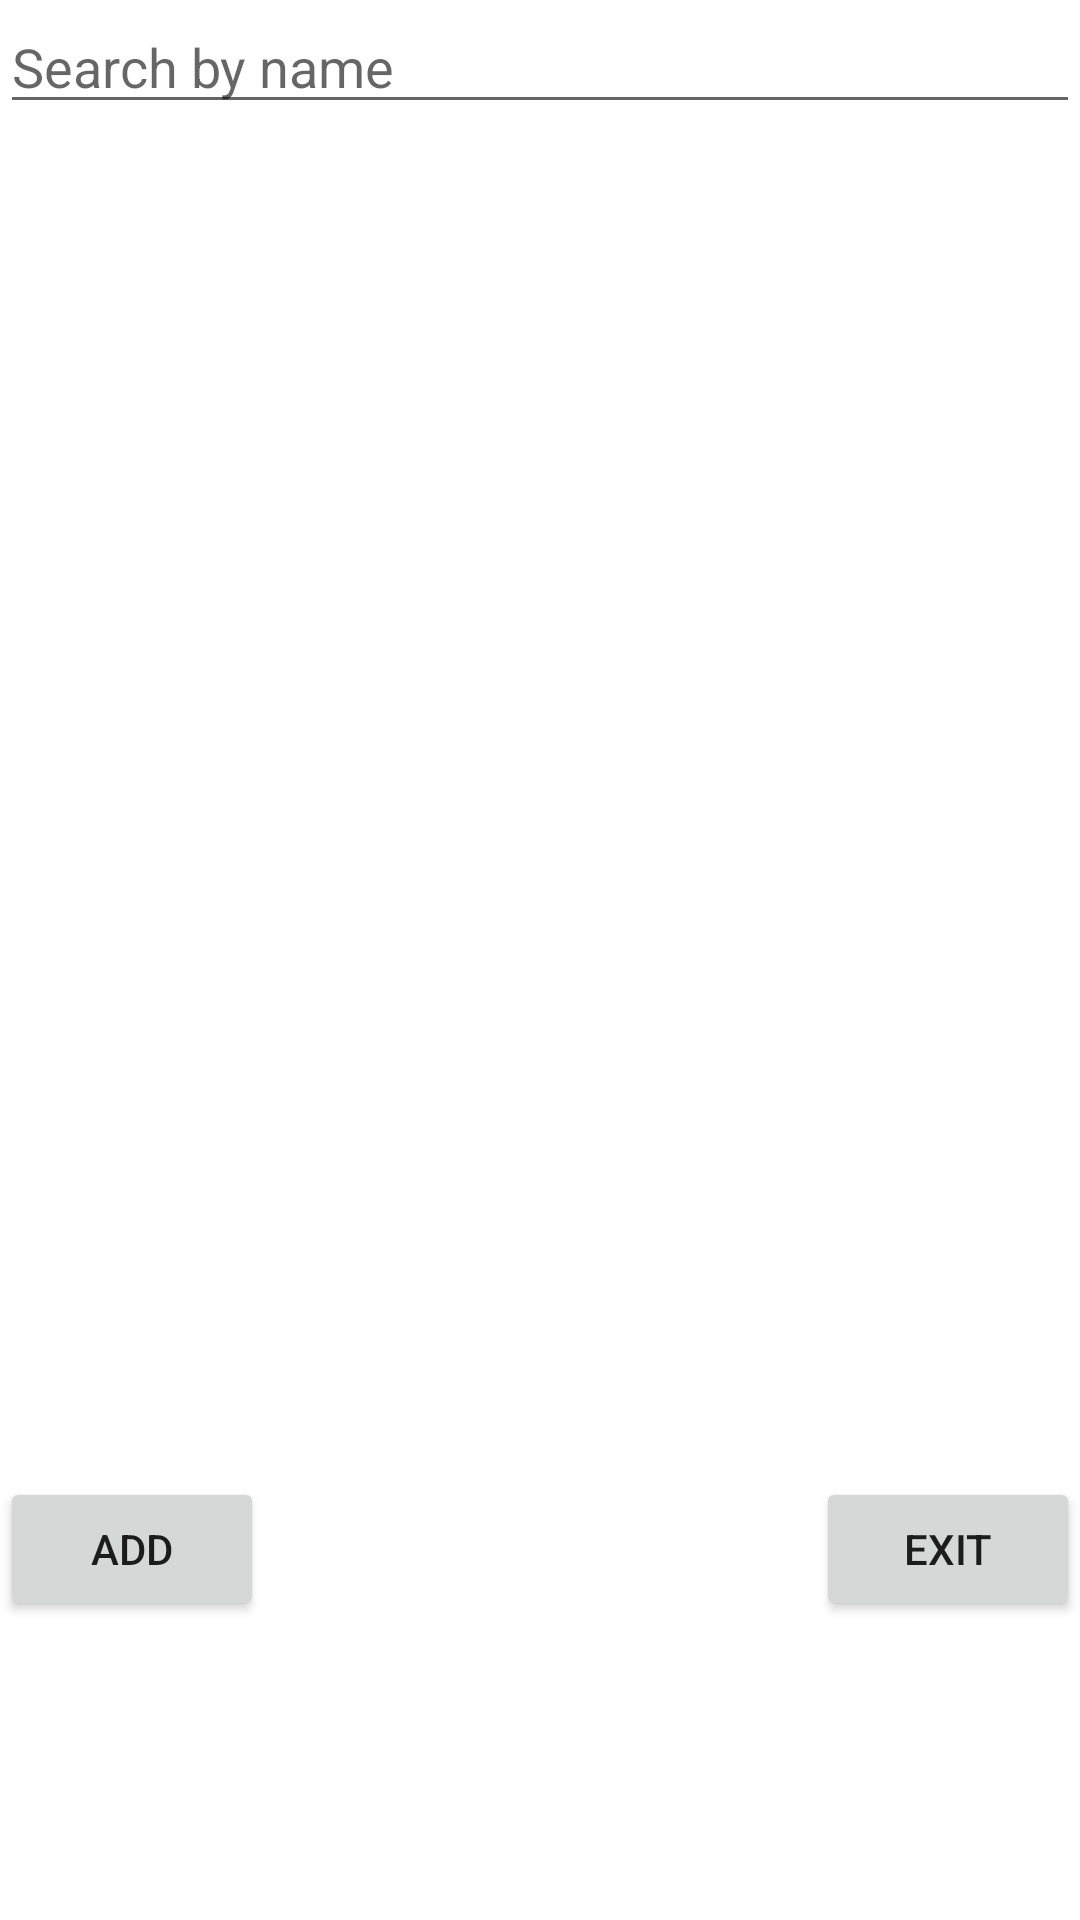

Write the Android layout XML for this screen, with the resource values it uses.
<!-- AndroidManifest.xml: application theme Theme.OntapDemo -->
<!-- res/layout/activity_main.xml -->
<?xml version="1.0" encoding="utf-8"?>
<androidx.constraintlayout.widget.ConstraintLayout xmlns:android="http://schemas.android.com/apk/res/android"
    xmlns:app="http://schemas.android.com/apk/res-auto"
    xmlns:tools="http://schemas.android.com/tools"
    android:layout_width="match_parent"
    android:layout_height="match_parent"
    tools:context=".MainActivity">

    <EditText
        android:id="@+id/editSearch"
        android:layout_width="match_parent"
        android:layout_height="wrap_content"
        android:ems="10"
        android:hint="Search by name"
        android:inputType="textPersonName"
        app:layout_constraintStart_toStartOf="parent"
        app:layout_constraintTop_toTopOf="parent" />

    <ListView
        android:id="@+id/listContact"
        android:layout_width="358dp"
        android:layout_height="450dp"
        android:layout_marginTop="1dp"
        app:layout_constraintStart_toStartOf="parent"
        app:layout_constraintTop_toBottomOf="@+id/editSearch" />

    <Button
        android:id="@+id/button"
        android:layout_width="wrap_content"
        android:layout_height="wrap_content"
        android:onClick="AddNewProduct"
        android:text="Add"
        app:layout_constraintStart_toStartOf="parent"
        app:layout_constraintTop_toBottomOf="@id/listContact" />

    <Button
        android:id="@+id/button2"
        android:layout_width="wrap_content"
        android:layout_height="wrap_content"
        android:text="Exit"
        app:layout_constraintEnd_toEndOf="parent"
        app:layout_constraintTop_toBottomOf="@id/listContact" />
</androidx.constraintlayout.widget.ConstraintLayout>
<!-- resources referenced by this layout -->
<resources>
  <style name="Theme.OntapDemo" parent="Theme.MaterialComponents.DayNight.DarkActionBar">
          
          <item name="colorPrimary">@color/purple_500</item>
          <item name="colorPrimaryVariant">@color/purple_700</item>
          <item name="colorOnPrimary">@color/white</item>
          
          <item name="colorSecondary">@color/teal_200</item>
          <item name="colorSecondaryVariant">@color/teal_700</item>
          <item name="colorOnSecondary">@color/black</item>
          
          <item name="android:statusBarColor" tools:targetApi="l">?attr/colorPrimaryVariant</item>
          
      </style>
  <!-- not gathered from this repository: default colours our renderer supplied (Android Studio template values) -->
  <color name="purple_500">#FF6200EE</color>
  <color name="purple_700">#FF3700B3</color>
  <color name="teal_200">#FF03DAC5</color>
  <color name="teal_700">#FF018786</color>
  <color name="black">#FF000000</color>
  <color name="white">#FFFFFFFF</color>
</resources>
